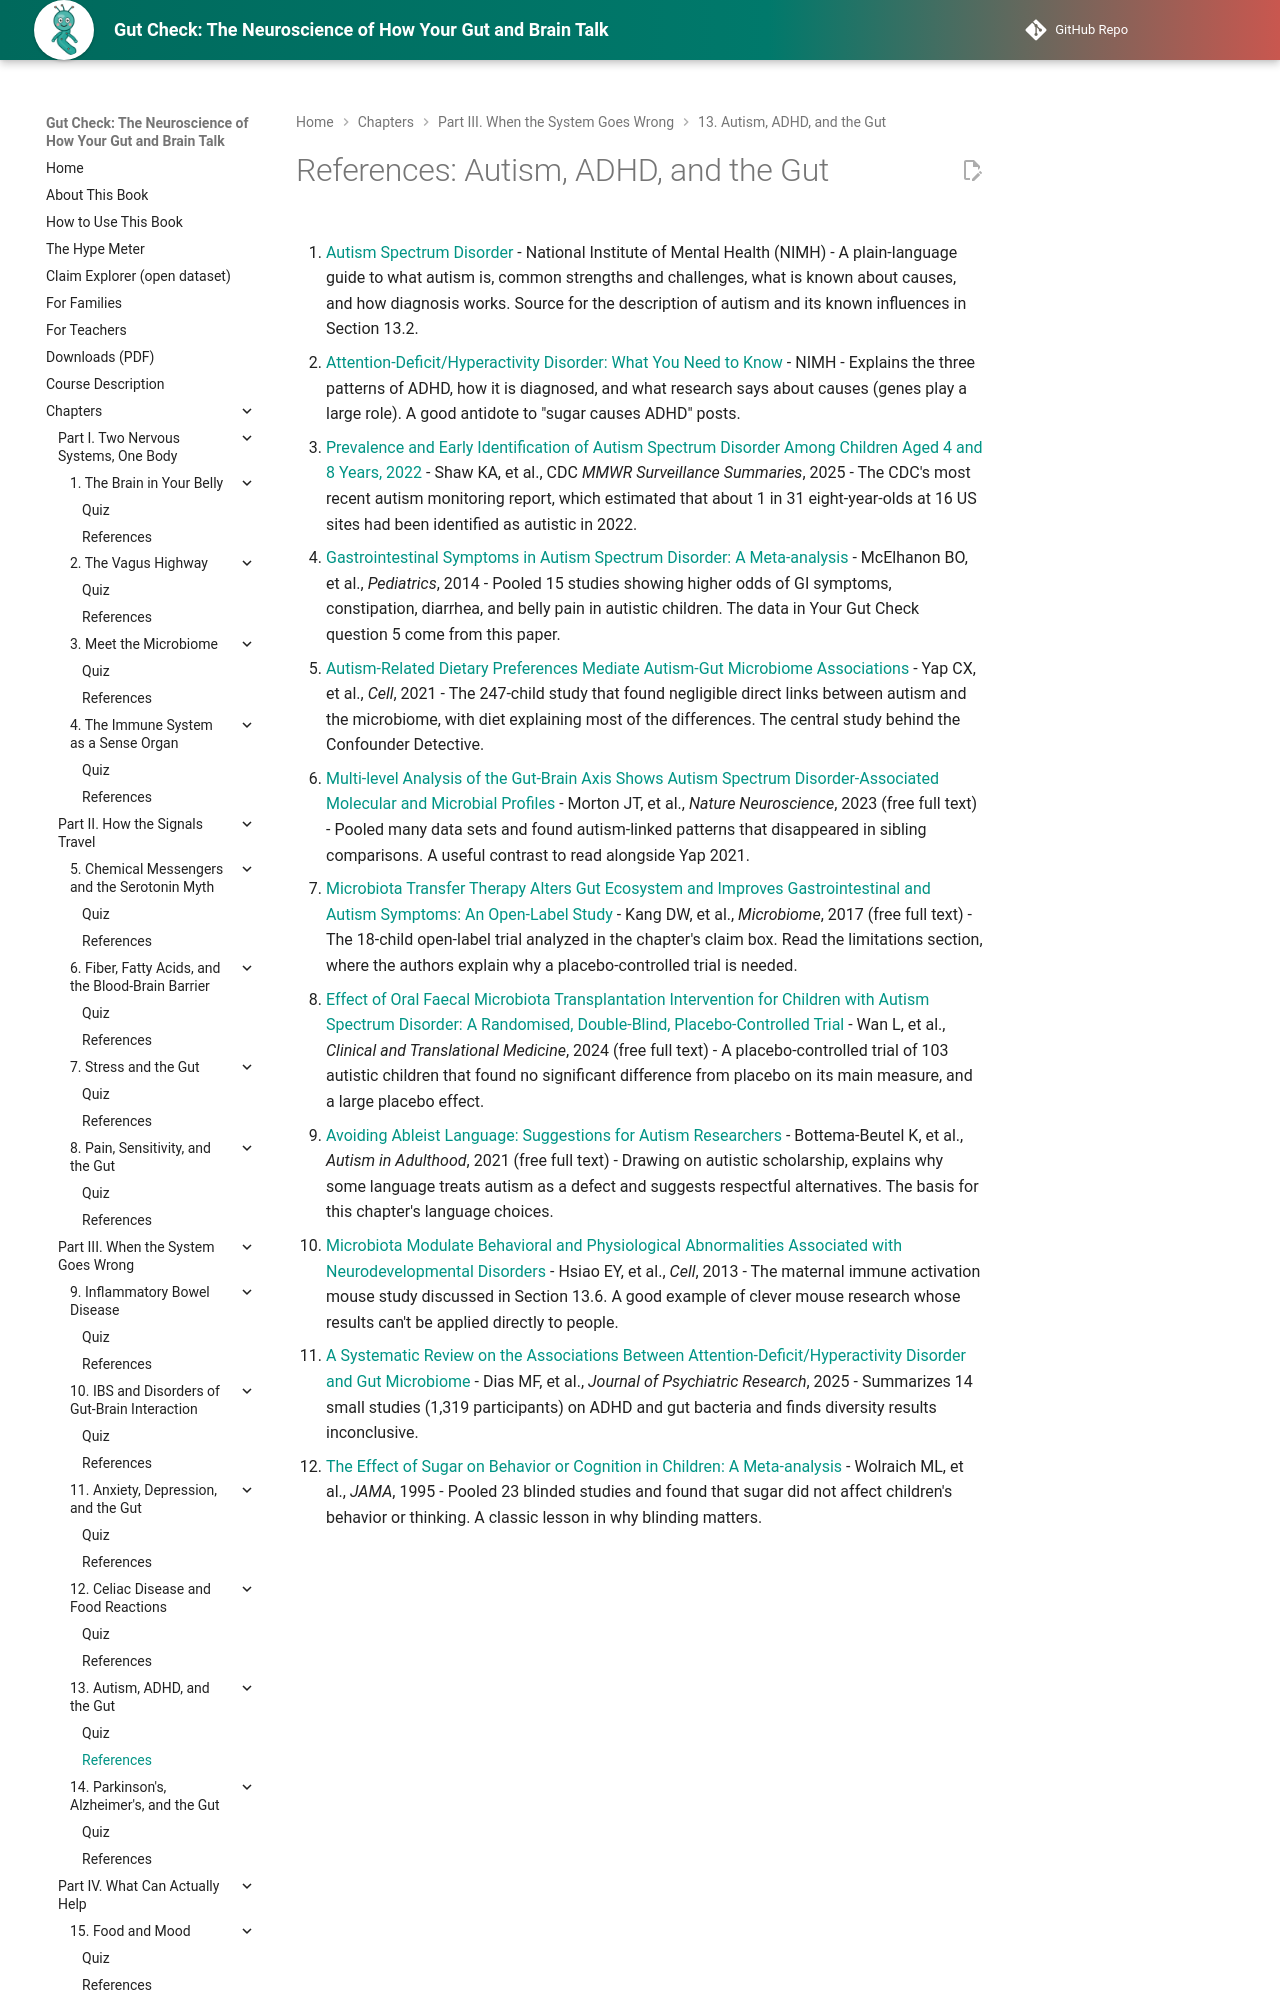

repository: aaryavvatts-lab/gut-brain-textbook · page: chapters/13-autism-adhd-gut/references/index.html · generator: mkdocs

---
title: "References: Autism, ADHD, and the Gut"
description: "Curated readings and sources for Chapter 13."
---

# References: Autism, ADHD, and the Gut

1. [Autism Spectrum Disorder](https://www.nimh.nih.gov/health/publications/autism-spectrum-disorder) - National Institute of Mental Health (NIMH) - A plain-language guide to what autism is, common strengths and challenges, what is known about causes, and how diagnosis works. Source for the description of autism and its known influences in Section 13.2.

2. [Attention-Deficit/Hyperactivity Disorder: What You Need to Know](https://www.nimh.nih.gov/health/publications/attention-deficit-hyperactivity-disorder-what-you-need-to-know) - NIMH - Explains the three patterns of ADHD, how it is diagnosed, and what research says about causes (genes play a large role). A good antidote to "sugar causes ADHD" posts.

3. [Prevalence and Early Identification of Autism Spectrum Disorder Among Children Aged 4 and 8 Years, 2022](https://pmc.ncbi.nlm.nih.gov/articles/PMC12011386/) - Shaw KA, et al., CDC *MMWR Surveillance Summaries*, 2025 - The CDC's most recent autism monitoring report, which estimated that about 1 in 31 eight-year-olds at 16 US sites had been identified as autistic in 2022.

4. [Gastrointestinal Symptoms in Autism Spectrum Disorder: A Meta-analysis](https://pubmed.ncbi.nlm.nih.gov/24777214/) - McElhanon BO, et al., *Pediatrics*, 2014 - Pooled 15 studies showing higher odds of GI symptoms, constipation, diarrhea, and belly pain in autistic children. The data in Your Gut Check question 5 come from this paper.

5. [Autism-Related Dietary Preferences Mediate Autism-Gut Microbiome Associations](https://pubmed.ncbi.nlm.nih.gov/34767757/) - Yap CX, et al., *Cell*, 2021 - The 247-child study that found negligible direct links between autism and the microbiome, with diet explaining most of the differences. The central study behind the Confounder Detective.

6. [Multi-level Analysis of the Gut-Brain Axis Shows Autism Spectrum Disorder-Associated Molecular and Microbial Profiles](https://pmc.ncbi.nlm.nih.gov/articles/PMC10322709/) - Morton JT, et al., *Nature Neuroscience*, 2023 (free full text) - Pooled many data sets and found autism-linked patterns that disappeared in sibling comparisons. A useful contrast to read alongside Yap 2021.
